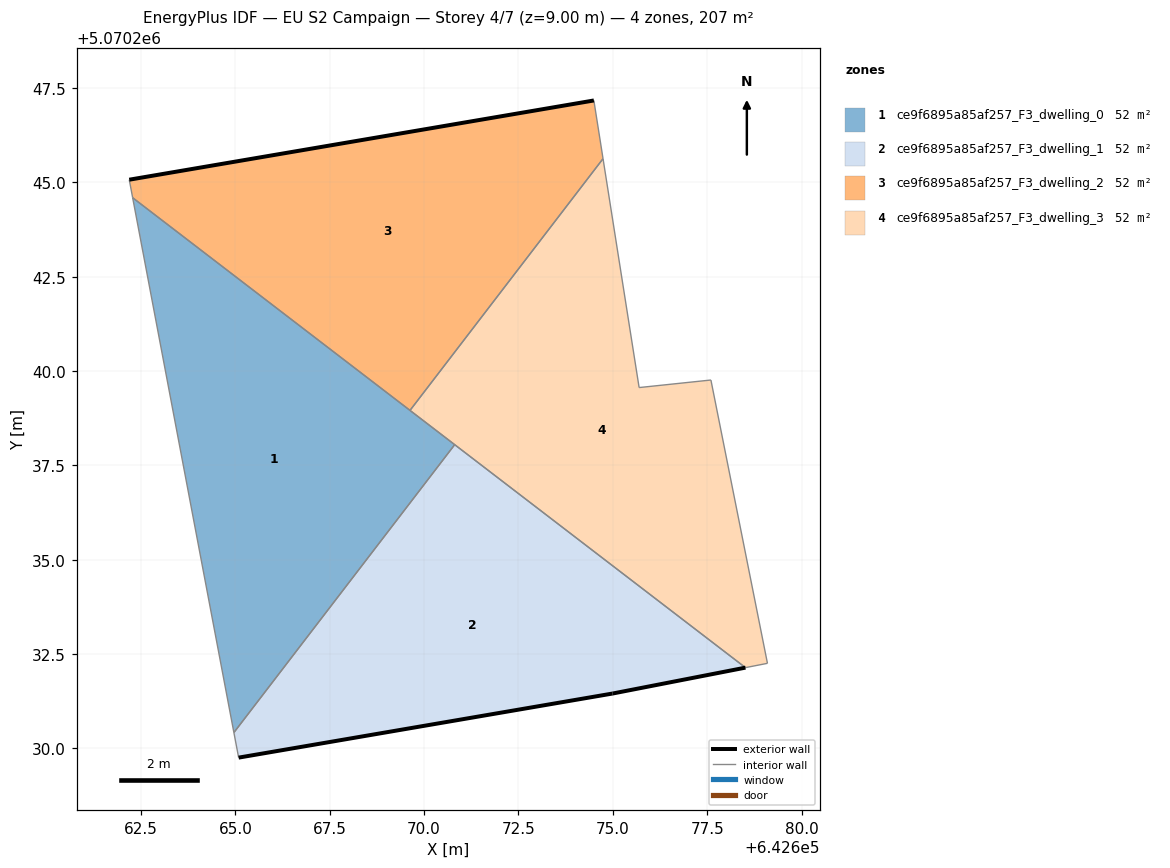
=== STOREY PLAN SPEC (per zone: floor XY polygon, exterior-wall plan segments, windows/doors) ===
zone 1: ce9f6895a85af257_F3_dwelling_0  (51.7 m²)
  floor: (642664.96, 5070230.42) (642670.81, 5070238.05) (642662.28, 5070244.59)
  interior walls: 4
zone 2: ce9f6895a85af257_F3_dwelling_1  (51.7 m²)
  floor: (642678.52, 5070232.14) (642670.81, 5070238.05) (642664.96, 5070230.42) (642665.09, 5070229.76) (642674.99, 5070231.46)
  exterior wall: (642678.52, 5070232.14) – (642674.99, 5070231.46)  [3.6 m]
  exterior wall: (642674.99, 5070231.46) – (642665.09, 5070229.76)  [10.1 m]
  interior walls: 3
zone 3: ce9f6895a85af257_F3_dwelling_2  (51.7 m²)
  floor: (642669.63, 5070238.96) (642674.74, 5070245.63) (642674.50, 5070247.17) (642662.19, 5070245.07) (642662.28, 5070244.59)
  exterior wall: (642662.19, 5070245.07) – (642674.50, 5070247.17)  [12.5 m]
  interior walls: 4
zone 4: ce9f6895a85af257_F3_dwelling_3  (51.7 m²)
  floor: (642679.10, 5070232.26) (642677.60, 5070239.76) (642675.70, 5070239.56) (642674.74, 5070245.63) (642669.63, 5070238.96) (642678.52, 5070232.14)
  interior walls: 7

=== DERIVED (storey summary) ===
Building: EU S2 Campaign
Storey: 4 of 7  (floor level z = 9.00 m)
Storey gross floor area: 206.7 m²
Zones on this storey: 4
  - ce9f6895a85af257_F3_dwelling_0: floor 51.7 m²
  - ce9f6895a85af257_F3_dwelling_1: floor 51.7 m²; exterior wall 13.6 m (40.9 m²); WWR 0.0%
  - ce9f6895a85af257_F3_dwelling_2: floor 51.7 m²; exterior wall 12.5 m (37.5 m²); WWR 0.0%
  - ce9f6895a85af257_F3_dwelling_3: floor 51.7 m²
Zone adjacency (shared interzone walls):
  - ce9f6895a85af257_F3_dwelling_0 ↔ ce9f6895a85af257_F3_dwelling_1
  - ce9f6895a85af257_F3_dwelling_0 ↔ ce9f6895a85af257_F3_dwelling_2
  - ce9f6895a85af257_F3_dwelling_0 ↔ ce9f6895a85af257_F3_dwelling_3
  - ce9f6895a85af257_F3_dwelling_1 ↔ ce9f6895a85af257_F3_dwelling_3
  - ce9f6895a85af257_F3_dwelling_2 ↔ ce9f6895a85af257_F3_dwelling_3